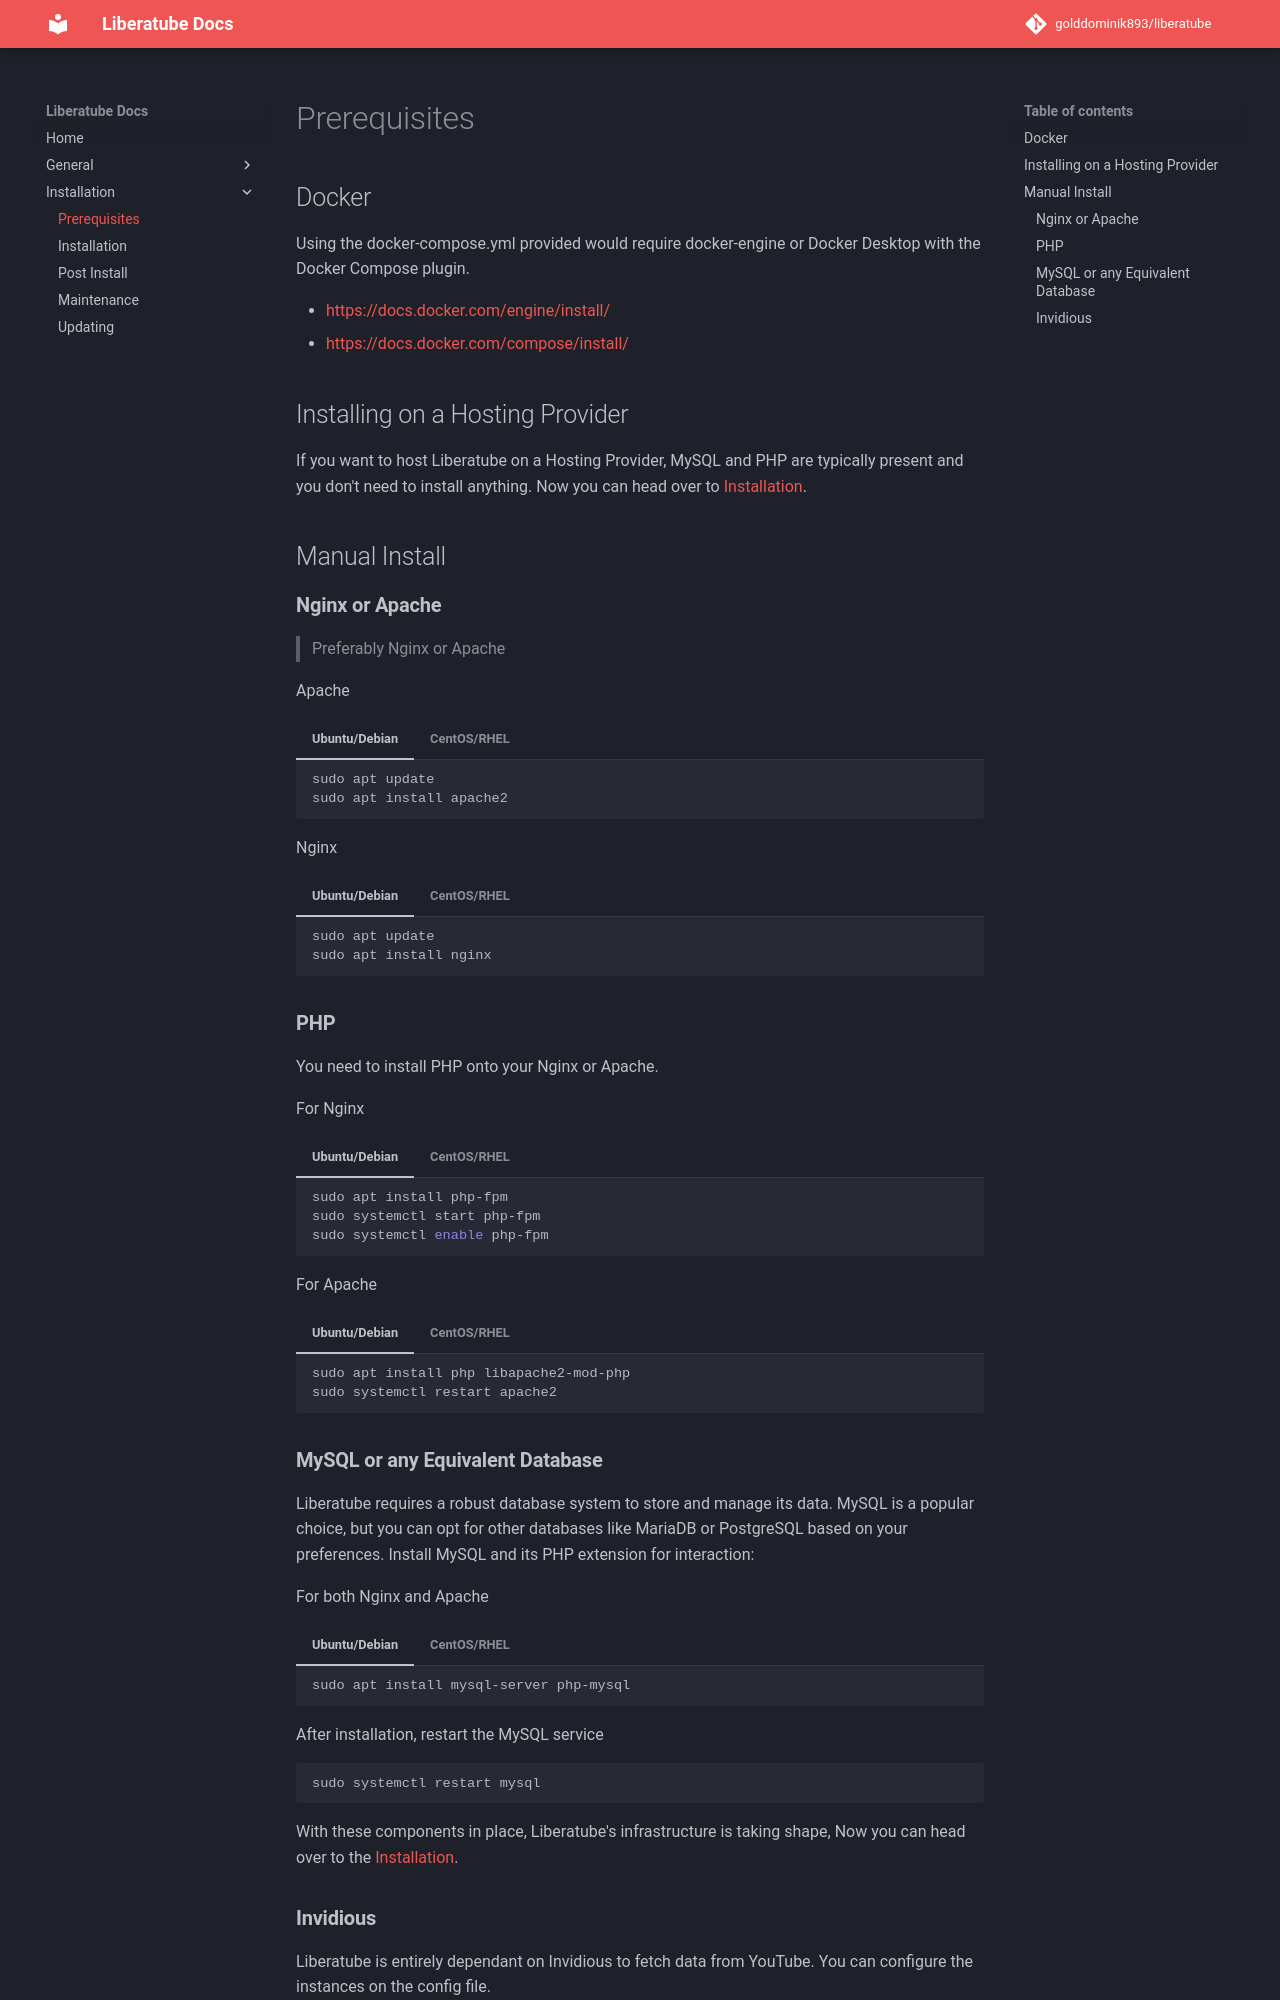

repository: GoldDominik893/liberatube-docs · page: installation/1.prerequisites/index.html · generator: mkdocs

# Prerequisites

## Docker

Using the docker-compose.yml provided would require docker-engine or Docker Desktop with the Docker Compose plugin.

- [https://docs.docker.com/engine/install/](https://docs.docker.com/engine/install/)
- [https://docs.docker.com/compose/install/](https://docs.docker.com/compose/install/)

## Installing on a Hosting Provider

If you want to host Liberatube on a Hosting Provider, MySQL and PHP are typically present and you don't need to install anything. Now you can head over to [Installation](2.installation.md).

## Manual Install

### **Nginx or Apache**

> Preferably Nginx or Apache

Apache

=== "Ubuntu/Debian"

    ```bash
    sudo apt update
    sudo apt install apache2
    ```

=== "CentOS/RHEL"

    ```bash
    sudo yum install httpd
    sudo systemctl start httpd
    sudo systemctl enable httpd
    ```

Nginx

=== "Ubuntu/Debian"

    ```bash
    sudo apt update
    sudo apt install nginx
    ```

=== "CentOS/RHEL"

    ```bash
    sudo yum install nginx
    sudo systemctl start nginx
    sudo systemctl enable nginx
    ```

### **PHP**

You need to install PHP onto your Nginx or Apache.

For Nginx

=== "Ubuntu/Debian"

    ```bash
    sudo apt install php-fpm
    sudo systemctl start php-fpm
    sudo systemctl enable php-fpm
    ```

=== "CentOS/RHEL"

    ```bash
    sudo yum install php-fpm
    sudo systemctl start php-fpm
    sudo systemctl enable php-fpm
    ```

For Apache

=== "Ubuntu/Debian"

    ```bash
    sudo apt install php libapache2-mod-php
    sudo systemctl restart apache2
    ```

=== "CentOS/RHEL"

    ```bash
    sudo yum install php php-mysql
    sudo systemctl restart apache2
    ```

### **MySQL or any Equivalent Database**

Liberatube requires a robust database system to store and manage its data. MySQL is a popular choice, but you can opt for other databases like MariaDB or PostgreSQL based on your preferences. Install MySQL and its PHP extension for interaction:

For both Nginx and Apache

=== "Ubuntu/Debian"

    ```bash
    sudo apt install mysql-server php-mysql
    ```

=== "CentOS/RHEL"

    ```bash
    sudo yum install mariadb-server php-mysql
    ```

After installation, restart the MySQL service

```bash
sudo systemctl restart mysql
```

With these components in place, Liberatube's infrastructure is taking shape, Now you can head over to the [Installation](2.installation.md).
